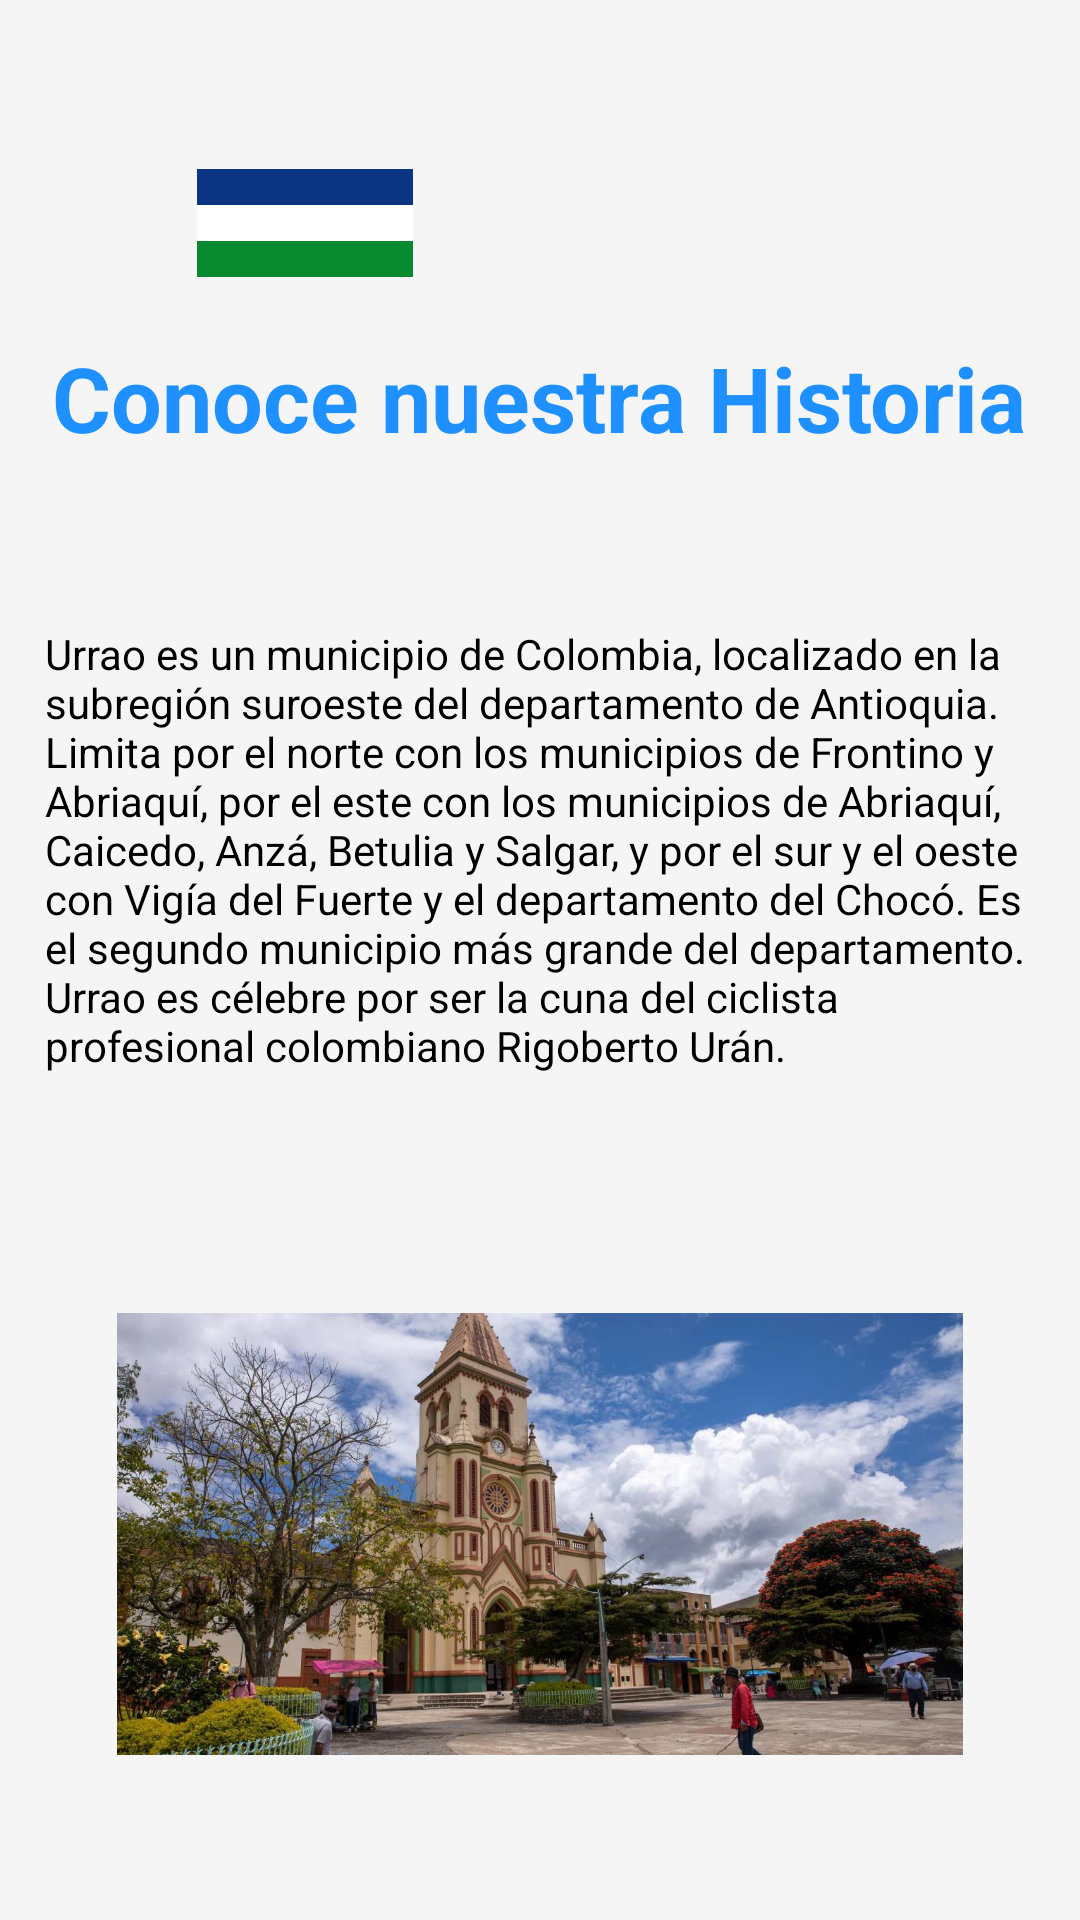

Here is an Android app screen rendered from its layout file. Give the layout XML and the strings, colors and styles it references.
<!-- AndroidManifest.xml: application theme Theme.Jardinexplorer -->
<!-- res/layout/activity_resena.xml -->
<?xml version="1.0" encoding="utf-8"?>
<androidx.constraintlayout.widget.ConstraintLayout xmlns:android="http://schemas.android.com/apk/res/android"
    xmlns:app="http://schemas.android.com/apk/res-auto"
    xmlns:tools="http://schemas.android.com/tools"
    android:layout_width="match_parent"
    android:layout_height="match_parent"
    android:background="@color/whitesmoke"
    tools:context=".Resena">

    <ImageView
        android:id="@+id/logo"
        android:layout_width="107dp"
        android:layout_height="36dp"
        android:layout_marginStart="48dp"
        android:src="@drawable/logo"
        app:layout_constraintBottom_toBottomOf="parent"
        app:layout_constraintEnd_toEndOf="parent"
        app:layout_constraintHorizontal_bias="0.0"
        app:layout_constraintStart_toStartOf="parent"
        app:layout_constraintTop_toTopOf="parent"
        app:layout_constraintVertical_bias="0.093" />

    <TextView
        android:id="@+id/historiatitle"
        android:layout_width="331dp"
        android:layout_height="80dp"
        android:text="Conoce nuestra Historia"
        android:textColor="@color/dodgerblue"
        android:textSize="30dp"
        android:textStyle="bold"
        app:layout_constraintBottom_toBottomOf="parent"
        app:layout_constraintEnd_toEndOf="parent"
        app:layout_constraintHorizontal_bias="0.6"
        app:layout_constraintStart_toStartOf="parent"
        app:layout_constraintTop_toBottomOf="@+id/logo"
        app:layout_constraintVertical_bias="0.043" />

    <TextView
        android:id="@+id/historia"
        android:layout_width="337dp"
        android:layout_height="187dp"
        android:text="Urrao es un municipio de Colombia, localizado en la subregión suroeste del departamento de Antioquia. Limita por el norte con los municipios de Frontino y Abriaquí, por el este con los municipios de Abriaquí, Caicedo, Anzá, Betulia y Salgar, y por el sur y el oeste con Vigía del Fuerte y el departamento del Chocó. Es el segundo municipio más grande del departamento. Urrao es célebre por ser la cuna del ciclista profesional colombiano Rigoberto Urán."
        android:textColor="@color/black"
        app:layout_constraintBottom_toBottomOf="parent"
        app:layout_constraintEnd_toEndOf="parent"
        app:layout_constraintHorizontal_bias="0.648"
        app:layout_constraintStart_toStartOf="parent"
        app:layout_constraintTop_toBottomOf="@+id/historiatitle"
        app:layout_constraintVertical_bias="0.061" />

    <com.google.android.material.imageview.ShapeableImageView
        android:id="@+id/historiapic"
        android:layout_width="282dp"
        android:layout_height="230dp"
        android:adjustViewBounds="true"
        android:src="@drawable/historiapic"
        app:layout_constraintBottom_toBottomOf="parent"
        app:layout_constraintEnd_toEndOf="parent"
        app:layout_constraintStart_toStartOf="parent"
        app:layout_constraintTop_toBottomOf="@+id/historia"
        app:layout_constraintVertical_bias="0.075"
        app:shapeAppearanceOverlay="@style/radius" />

</androidx.constraintlayout.widget.ConstraintLayout>
<!-- resources referenced by this layout -->
<resources>
  <item name="black" type="color">#000000</item>
  <item name="dodgerblue" type="color">#1e90ff</item>
  <item name="whitesmoke" type="color">#f5f5f5</item>
  <!-- drawable historiapic: jpg bitmap (drawable, 141115 bytes) -->
  <!-- drawable logo: png bitmap (drawable, 3519 bytes) -->
  <style name="radius">
          <item name="cornerSizeTopLeft">23dp</item>
          <item name="cornerSizeTopRight">23dp</item>
          <item name="cornerSizeBottomLeft">23dp</item>
          <item name="cornerSizeBottomRight">23dp</item>
      </style>
  <style name="Theme.Jardinexplorer" parent="Base.Theme.Jardinexplorer" />
  <style name="Base.Theme.Jardinexplorer" parent="Theme.Material3.DayNight.NoActionBar">
          
          
      </style>
</resources>
